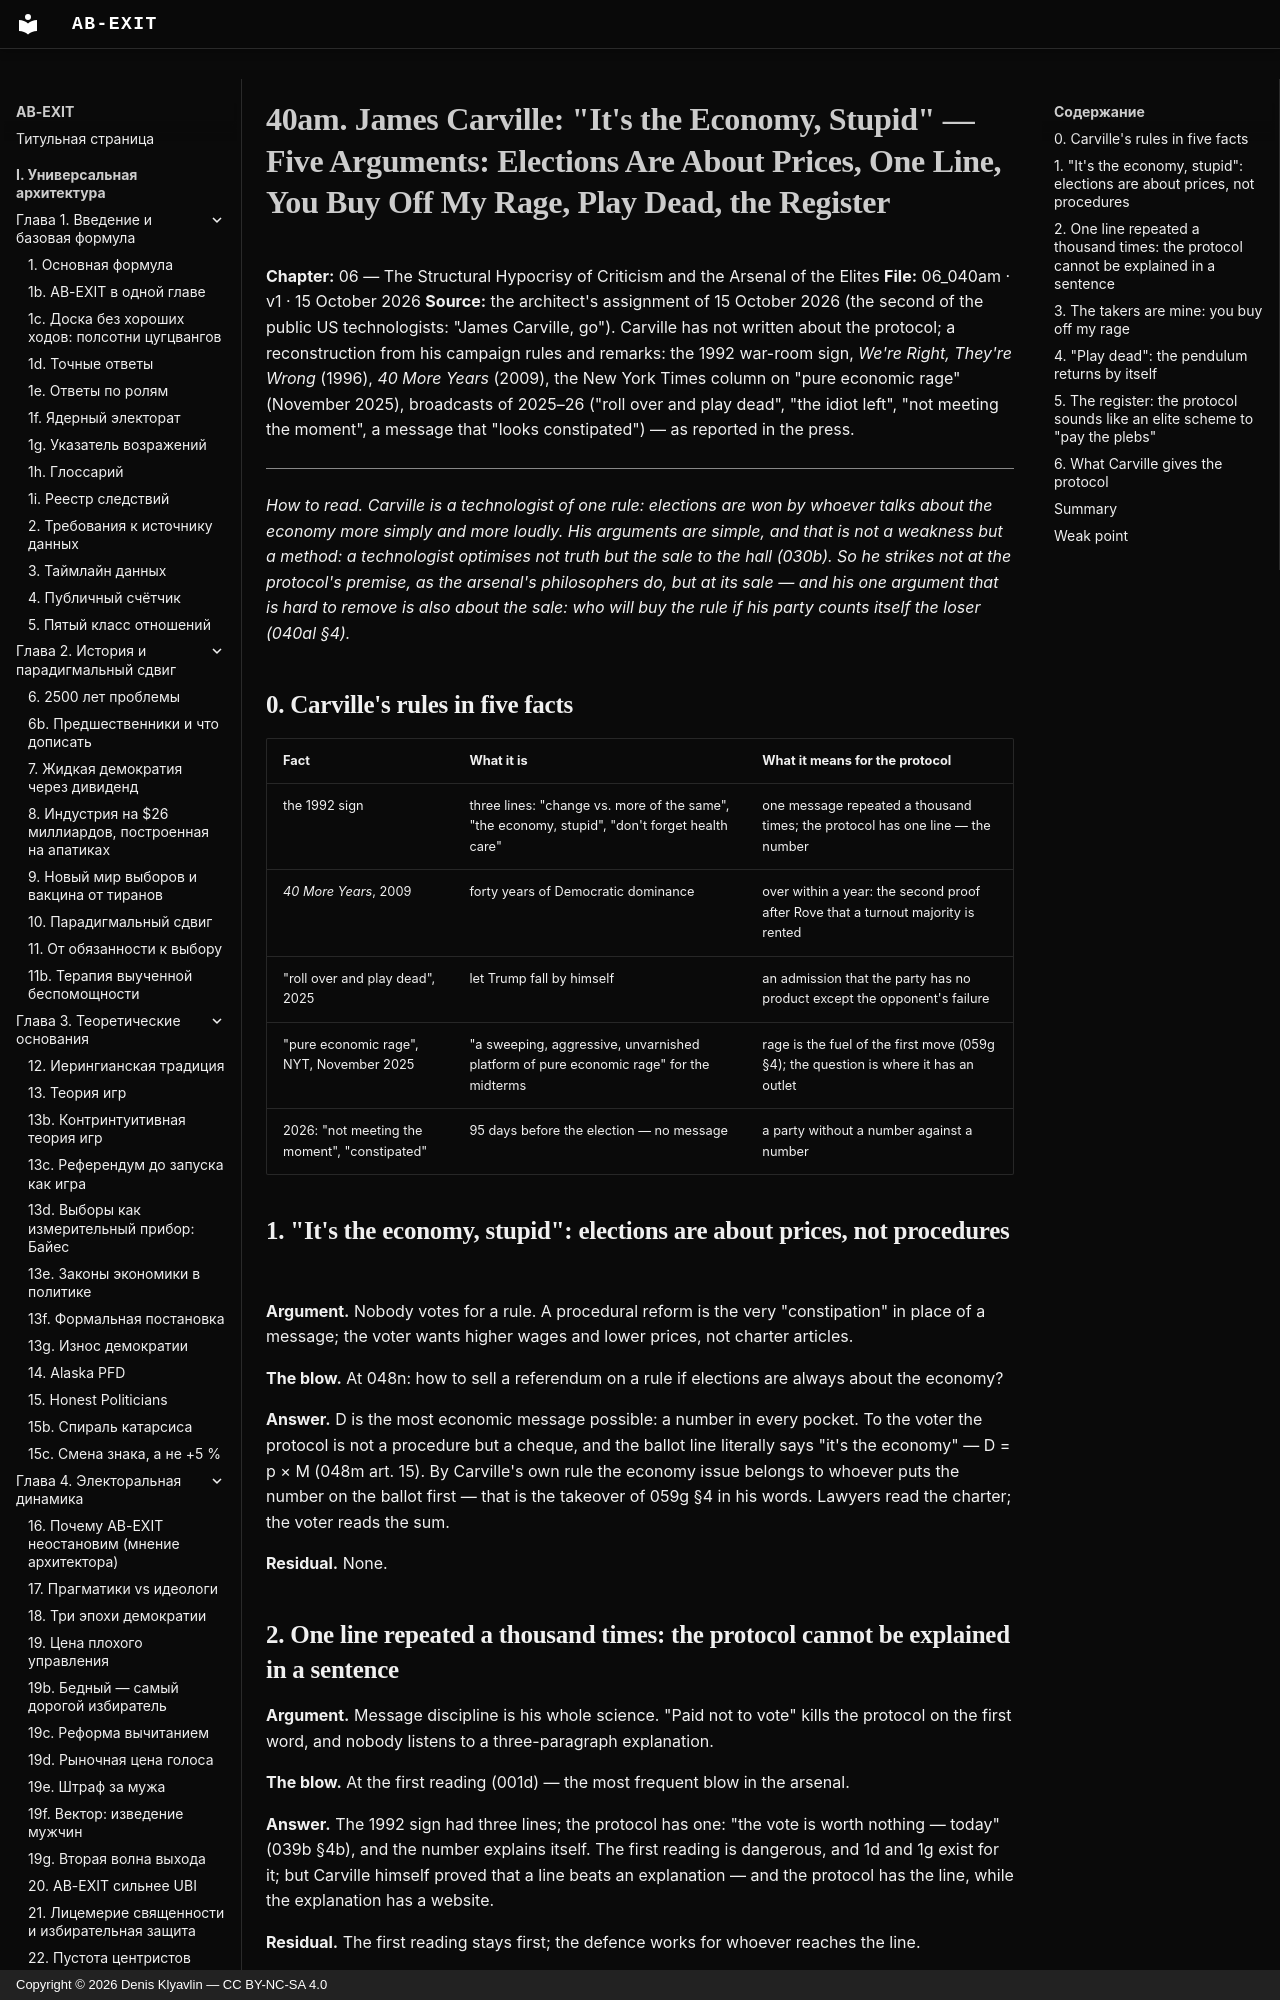

repository: Denis-Kliavlin/ab-exit · page: 06-critique-arsenal/040am-carville.en/index.html · generator: mkdocs · copyright: Copyright © 2026 Denis Klyavlin — CC BY-NC-SA 4.0

# 40am. James Carville: "It's the Economy, Stupid" — Five Arguments: Elections Are About Prices, One Line, You Buy Off My Rage, Play Dead, the Register

**Chapter:** 06 — The Structural Hypocrisy of Criticism and the Arsenal of the Elites
**File:** 06_040am · v1 · 15 October 2026
**Source:** the architect's assignment of 15 October 2026 (the second of the public US technologists: "James Carville, go"). Carville has not written about the protocol; a reconstruction from his campaign rules and remarks: the 1992 war-room sign, *We're Right, They're Wrong* (1996), *40 More Years* (2009), the New York Times column on "pure economic rage" (November 2025), broadcasts of 2025–26 ("roll over and play dead", "the idiot left", "not meeting the moment", a message that "looks constipated") — as reported in the press.

---

*How to read. Carville is a technologist of one rule: elections are won by whoever talks about the economy more simply and more loudly. His arguments are simple, and that is not a weakness but a method: a technologist optimises not truth but the sale to the hall (030b). So he strikes not at the protocol's premise, as the arsenal's philosophers do, but at its sale — and his one argument that is hard to remove is also about the sale: who will buy the rule if his party counts itself the loser (040al §4).*
